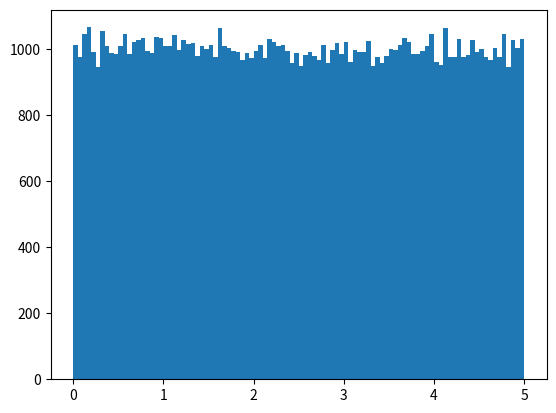

Reproduce this figure in Python.
import numpy as np
import matplotlib.pyplot as plt

x = np.random.uniform(0.0, 5.0, 100000)
#print(x)

plt.hist(x,100)
plt.show()